The GitHub repository shivamkansara18/Ambient-Assisted-Living-using-LLMs contains a labelled image folder "HAR_dataset" with 3 categories: jogging, standing, walking. Examples follow, each with its label.

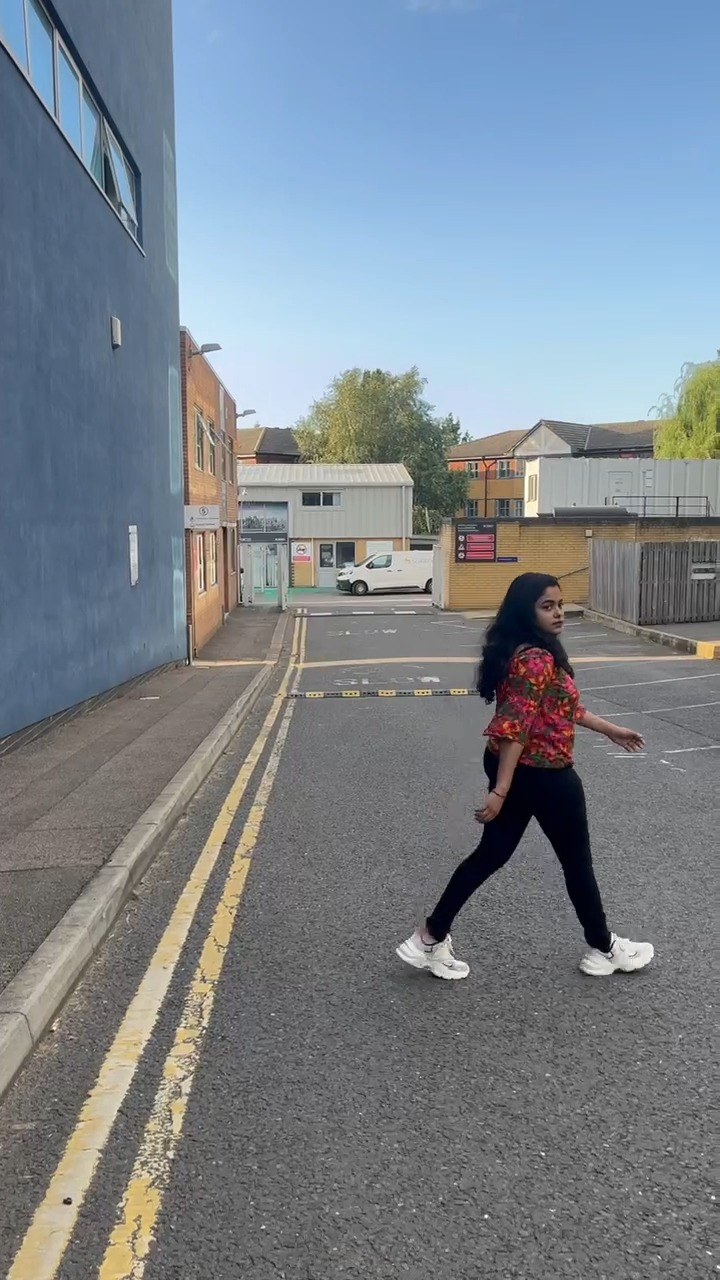
Label: walking

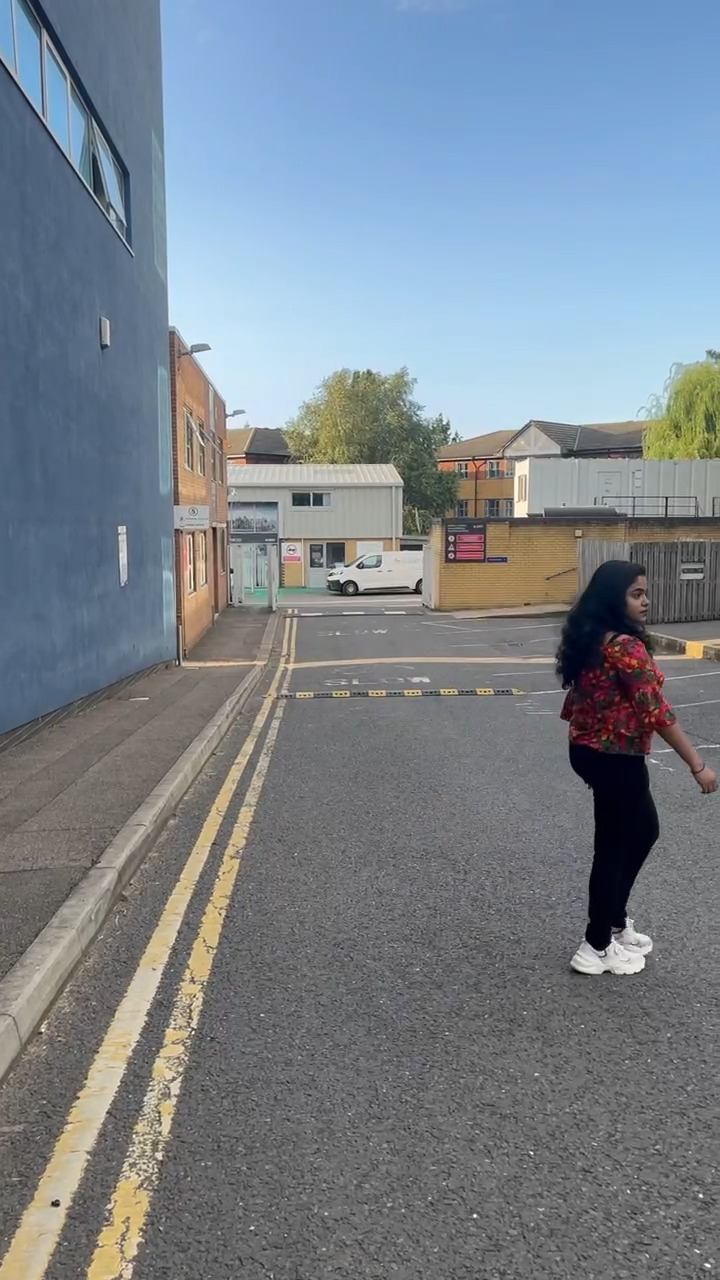
Label: walking

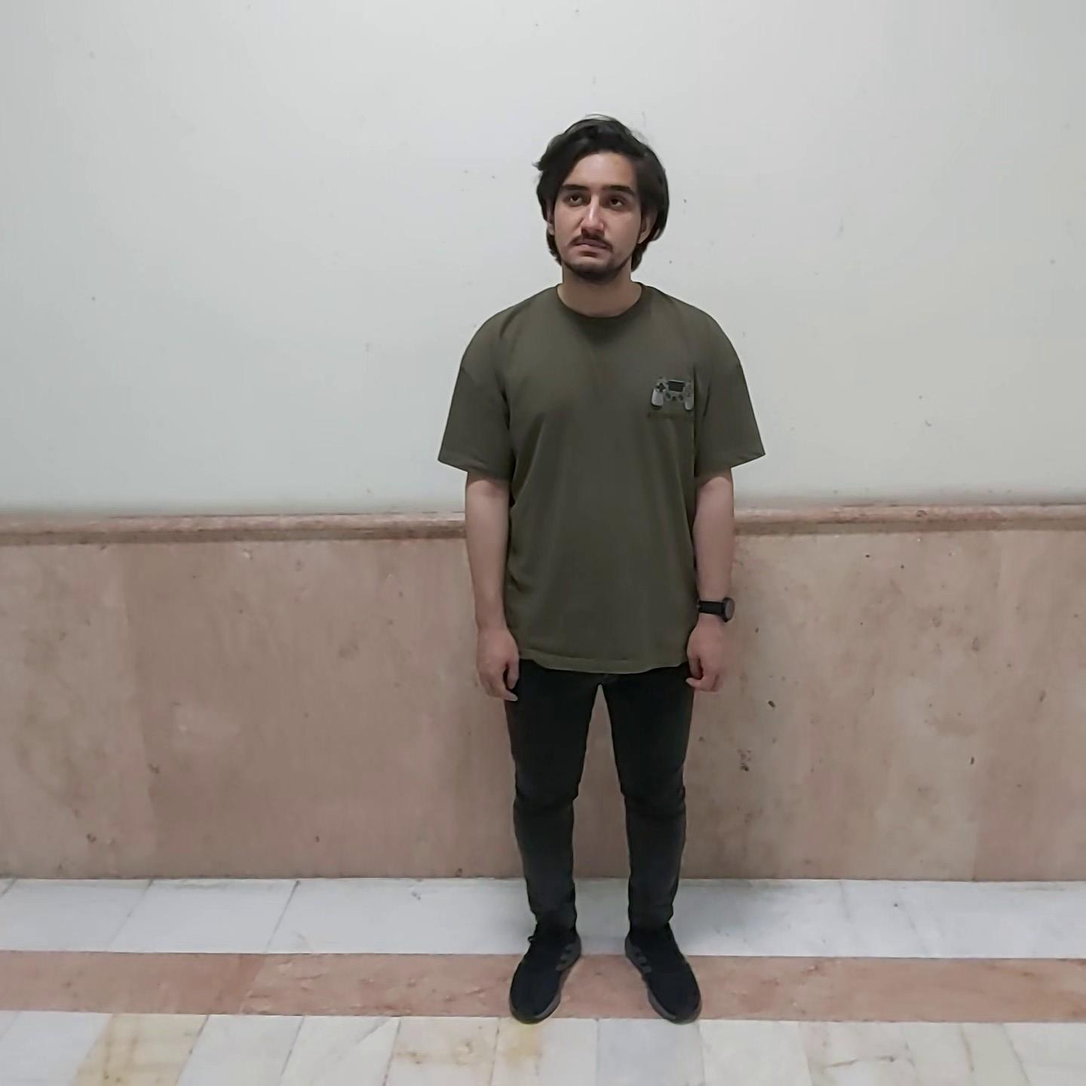
Label: standing

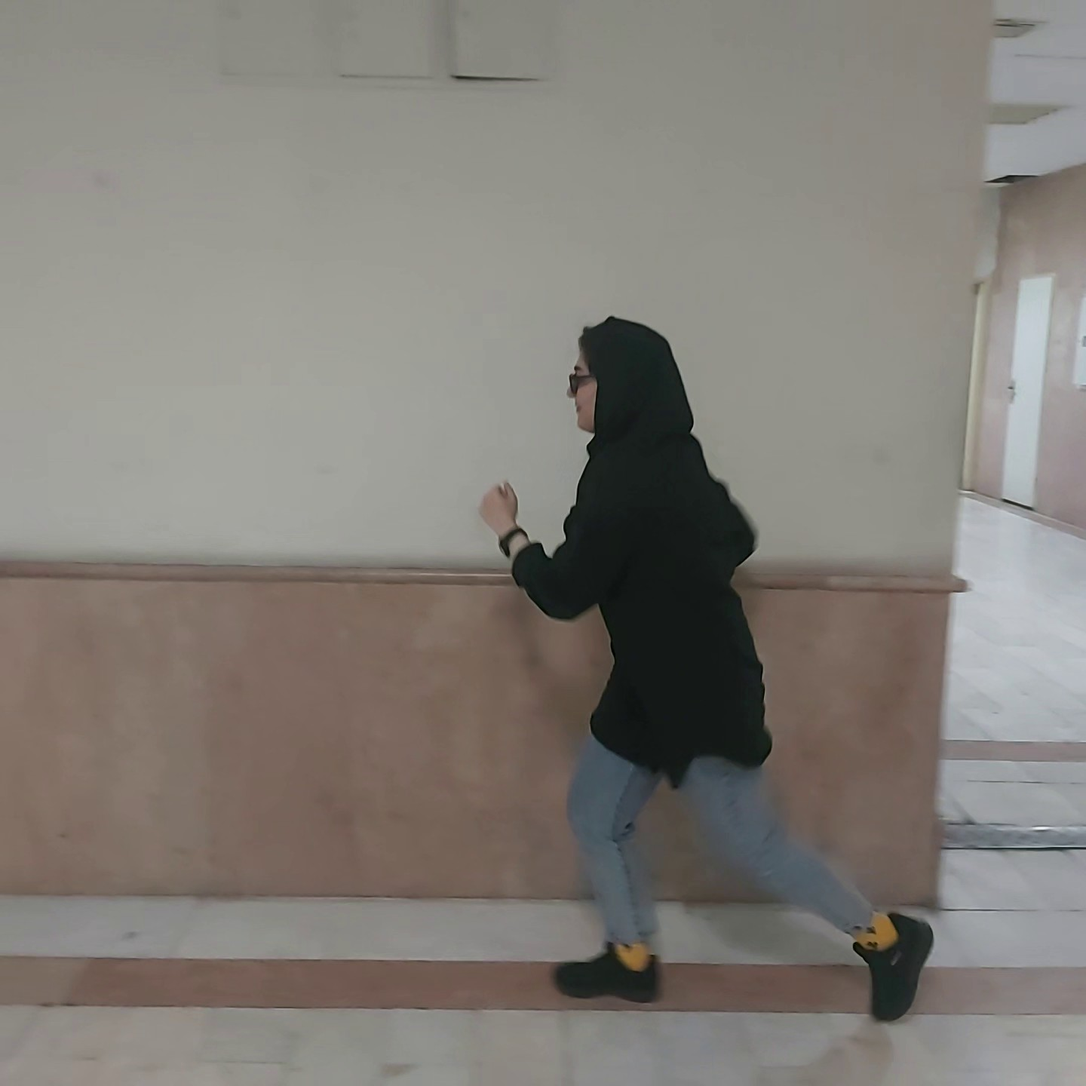
Label: jogging

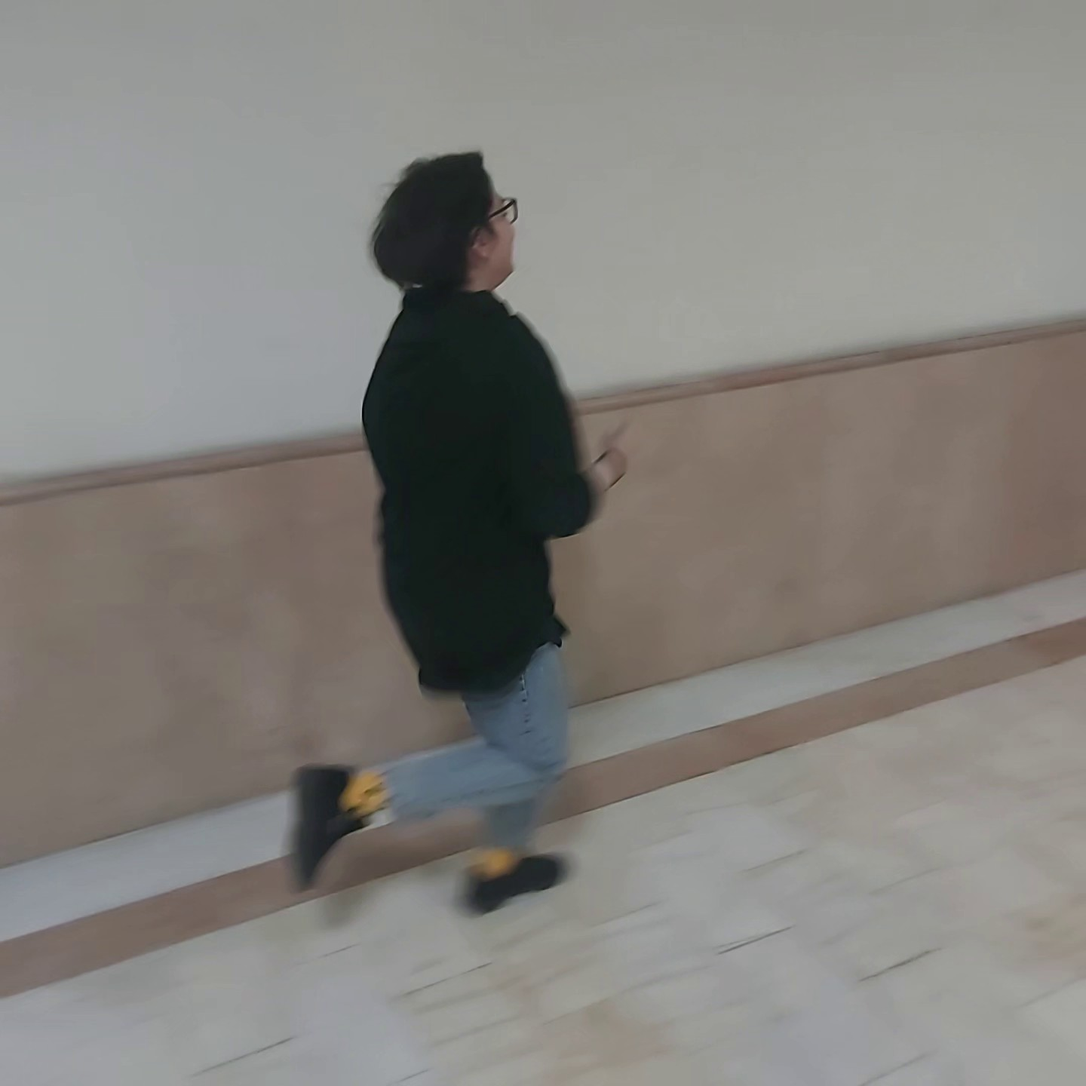
Label: jogging

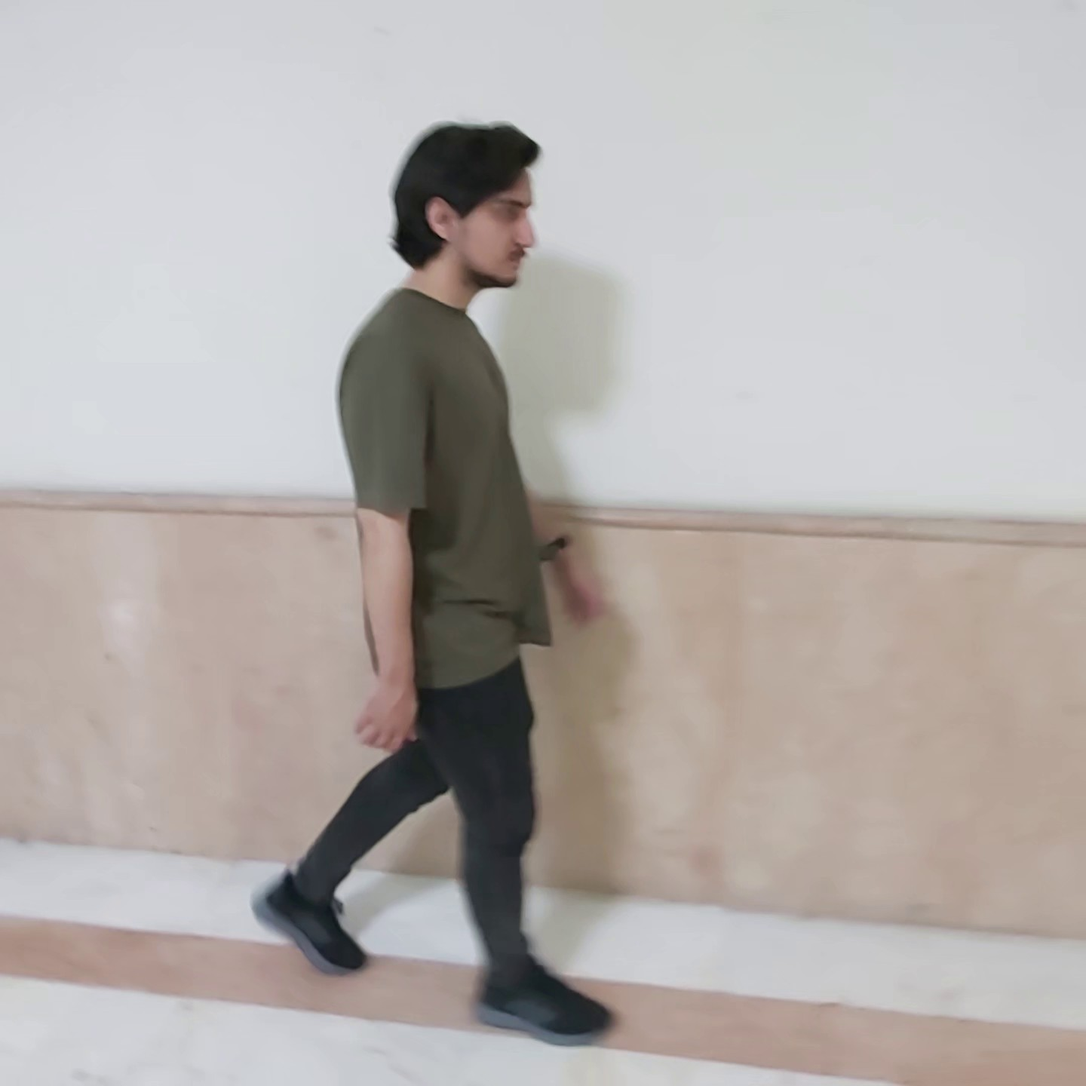
Label: walking
